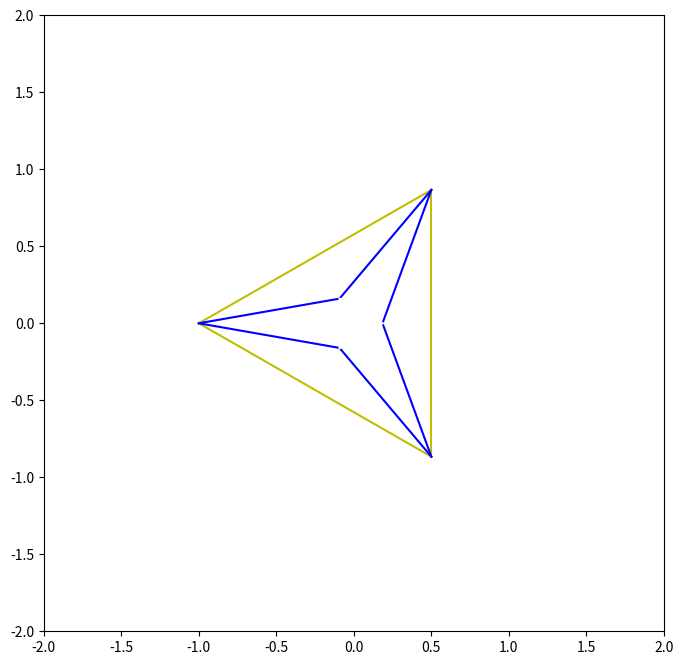

Python code for this plot:
from matplotlib.pyplot import *
import matplotlib.backend_bases as be
from numpy import sqrt,arccos,cos,sin

# Mouse movement functions
def reg_down(evt):
	global down_state,vertex
	down_state = 1
	artists = [p[i][0] for i in range(3)]
	vertex = artists.index(evt.artist)

def reg_up(evt):
	global down_state
	if down_state:
		down_state = 0

def mover(evt):
	global vertex
	try:
		if down_state:
			x[vertex] = evt.xdata
			y[vertex] = evt.ydata
			redraw_triangle()
	except:
		return 

# Change geometry of figure
def redraw_triangle():
	p[0][0].set_data(x[0],y[0])
	p[1][0].set_data(x[1],y[1])
	p[2][0].set_data(x[2],y[2])
	l[0][0].set_data(x[:2],y[:2])
	l[1][0].set_data(x[1:],y[1:])
	l[2][0].set_data([x[2],x[0]],[y[2],y[0]])
	redraw_trisectors()
	inner_triangle_vertices = setup_inner_triangle_vertices()
	for i in range(3):
		inner_triangle[i][0].set_data((inner_triangle_vertices[i][0],inner_triangle_vertices[(i+1)%3][0] ),
									  (inner_triangle_vertices[i][1],inner_triangle_vertices[(i+1)%3][1] )  )
	fig.show()

	
# Utility for rotating sides to 
# trisectors
def rotate_by_angle(v,theta):
	return ( v[0]*cos(theta)-v[1]*sin(theta),
			 v[0]*sin(theta)+v[1]*cos(theta) )

def point_2_point(x0,x1,y0,y1,v0,v1,w0,w1):
	return ( v0*(v1*(y0 - y1) - w1*(x0 - x1))/(v0*w1 - v1*w0) + x0,
 	w0*(v1*(y0 - y1) - w1*(x0 - x1))/(v0*w1 - v1*w0) + y0 )

def setup_trisectors():
	global sides,angles,r_d
	sides = [ sqrt((x[i%3]-x[(i+1)%3])**2 + (y[i%3]-y[(i+1)%3])**2) for i in range(1,4)]
	angles = [ arccos((sides[(i+1)%3]**2+sides[(i+2)%3]**2 - sides[i]**2)/(2*sides[(i+1)%3]*sides[(i+2)%3]))/3 \
		for i in range(3) ]
	directions = [ (x[(i+1)%3] - x[i],y[(i+1)%3]-y[i]) for i in range(3)]
	
	#rotated directions
	r_d = ( rotate_by_angle(directions[2],-angles[0]),
						   rotate_by_angle(directions[0],angles[0]),
						   rotate_by_angle(directions[0],-angles[1]),
						   rotate_by_angle(directions[1],angles[1]),
						   rotate_by_angle(directions[1],-angles[2]),
						   rotate_by_angle(directions[2],angles[2])  )

def setup_inner_triangle_vertices():
	return  ( point_2_point( x[0],x[2],y[0],y[2],r_d[0][0],r_d[5][0],r_d[0][1],r_d[5][1]),\
			point_2_point( x[0],x[1],y[0],y[1],r_d[1][0],r_d[2][0],r_d[1][1],r_d[2][1]),\
			point_2_point( x[1],x[2],y[1],y[2],r_d[3][0],r_d[4][0],r_d[3][1],r_d[4][1])  )

def redraw_trisectors():
	setup_trisectors()
	vertices = setup_inner_triangle_vertices()
	for i in range(6):
		iq = i//2
		iq1 =((i-1) % 6 //2  + 1) % 3
		trisector_plots[i][0].set_data((x[iq],vertices[iq1][0]),(y[iq],vertices[iq1][1]))

fig = figure(figsize=(8,8))

connect('pick_event',reg_down)
connect('button_release_event',reg_up)
connect('motion_notify_event',mover)

down_state = 0

# vertices
x = [-1,0.5,0.5]
y = [0,-0.5*sqrt(3),0.5*sqrt(3)]

p = plot(x[0],y[0]),plot(x[1],y[1]),plot(x[2],y[2])
l = plot(x[:2],y[:2],'y'),plot(x[1:],y[1:],'y'),plot([x[2],x[0]],[y[2],y[0]],'y')

# Sets up data for trisectors
setup_trisectors()
try:
	vertices = setup_inner_triangle_vertices()
except:
	pass


# Trisector lines
trisector_plots = ()
for i in range(6):
	iq = i//2
	iq1 = ((i-1) % 6 //2  + 1 ) % 3
	trisector_plots += (plot((x[iq],vertices[iq1][0]),(y[iq],vertices[iq1][1]),'b'),)
	
# Inner triangle
inner_triangle = ()

for i in range(3):
	inner_triangle += (plot ( (vertices[i][0],vertices[(i+1)%3][0] ),
							  (vertices[i][1],vertices[(i+1)%3][1] ), 'w'),)

xlim(-2,2)
ylim(-2,2)
for i in range(3):
	p[i][0].set_picker(5.0)

fig.show()

